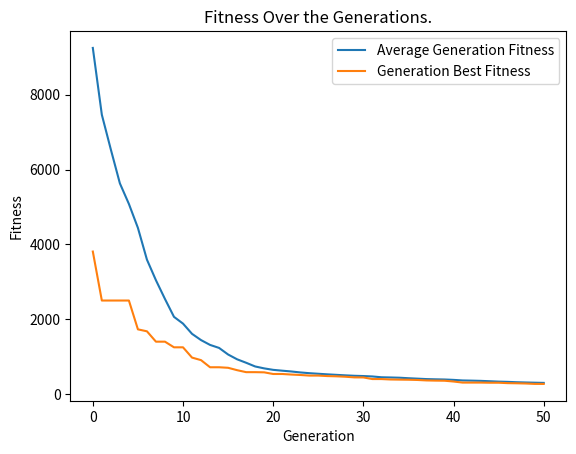

Generate this figure with matplotlib:
import random
import copy
import matplotlib.pyplot as plt
import math

#P decides the size of population
P = 50
#N decides the length of the gene
N = 20
#MIN decides the minimum value a part of the gene can be
MIN = -2.048
#MAX decides the max value a part of the gene can be
MAX = 2.048
#MUTRATE is the probability a mutation will occur within part of a gene during the mutation stage
MUTRATE = 1 / N
#MAXGEN decides the number of generations to be ran
MAXGEN = 50
#MUTSTEP decides the amount of change to occur should a mutation occur (e.g. + or - the MUTSTEP from the gene value)
MUTSTEP = 0.1

#Initialises the arrays
population = []
offspring = []
genAvgFitness = []
genBestFitness = []

#Class to create the individuals of the population and initialise them with an empty gene and 0 fitness
class individual:
    def __init__(self):
        self.gene = [0]*N
        self.fitness = 0

#Test function to use function 1 from the assignment
def test_function(ind):
    fitness = 0
    for i in range(N-1):
        x = ind.gene[i]
        x1 = ind.gene[i+1]
        fitness = fitness + (100*(math.pow((x1-math.pow(x, 2)), 2)))+math.pow((1-x),2)
    return fitness

#Function which simply prints the fitness of the population
def print_pop_fitness(population):
    fitness = 0
    for i in range(0, P):
        fitness += population[i].fitness
    print(fitness)

#Function which fills the population with actual values for their gene and fitness
def fill_population(population):
    for x in range(0, P):
        tempgene = []
        for y in range (0, N):
            tempgene.append(random.uniform(MIN, MAX))
        newind = individual()
        newind.gene = tempgene.copy()
        newind.fitness = test_function(newind)
        population.append(newind)
    return population

#Function in which offspring are selected based on their fitness, simply selects two random parents and chooses the parent with the higher fitness
#for the offspring
def selection(population):
    offspring = []
    for i in range(0, P):
        parent1 = random.randint(0, P-1)
        off1 = copy.deepcopy(population[parent1])
        parent2 = random.randint(0, P-1)
        off2 = copy.deepcopy(population[parent2])
        if off1.fitness < off2.fitness:
            offspring.append(off1)
        else:
            offspring.append(off2)
    return offspring

#Function in which crossover occurs, selects crosspoint randomly each time in range of N and applies crossover
#from that point between two individuals in the offspring then returns the offspring array with the updated values
def crossover(offspring):
    toff1 = individual()
    toff2 = individual()
    temp = individual()
    for i in range(0, P, 2):
        toff1 = copy.deepcopy(offspring[i])
        toff2 = copy.deepcopy(offspring[i+1])
        temp = copy.deepcopy(offspring[i])
        crosspoint = random.randint(1, N)
        for j in range(crosspoint, N):
            toff1.gene[j] = toff2.gene[j]
            toff2.gene[j] = temp.gene[j]
        offspring[i] = copy.deepcopy(toff1)
        offspring[i+1] = copy.deepcopy(toff2)
    return offspring

#Function in which mutation occurs depending on whether or not the randomly generated mutprob is lower than the MUTRATE,
#if the mutation would take the gene value over the MAX or MIN it simply keeps the gene at the MAX or MIN value
def mutation(offspring):
    newOff = []
    for i in range(0, P):
        newind = individual()
        newind.gene = []
        for j in range(0, N):
            gene = offspring[i].gene[j]
            mutprob = random.random()
            if(mutprob < MUTRATE):
                alter = random.uniform(-MUTSTEP, MUTSTEP)
                gene = gene + alter
                if gene > MAX:
                    gene = MAX
                if gene < MIN:
                    gene = MIN
            newind.gene.append(gene)
        newOff.append(newind)
    return newOff

#Function which updates the fitness of the new population after selection, crossover and mutation has been applied
def evaluate(population):
    for i in range(0, P):
        population[i].fitness = test_function(population[i])
    return population

#Function to store the current populations fitness and update the best fitness where appropriate, will be used to plot the graph
def store_current_fitness(population, genAvgFitness, genBestFitness):
    currentFitness = 0
    if not genBestFitness:
        bestFitness = 1000000000000000000
    else:
        bestFitness = genBestFitness[-1]
        
    for i in range(0, P):
        currentFitness += population[i].fitness
        if(population[i].fitness < bestFitness):
            bestFitness = population[i].fitness
    currentFitness = currentFitness / P
    genAvgFitness.append(currentFitness)
    genBestFitness.append(bestFitness)
    


#Here the population is filled with its beginning values and the fitness is stored
population = fill_population(population)
store_current_fitness(population, genAvgFitness, genBestFitness)
print_pop_fitness(population)

#Loop which runs the GA MAXGEN amount of times
for i in range(MAXGEN):
    offspring = selection(population) #Selects offspring
    offspring = crossover(offspring) #Performs crossover on the offspring
    offspring = mutation(offspring) #Mutates offspring and stores mutated values into population
    population = copy.deepcopy(offspring) #Copies offspring into population
    population = evaluate(population) #Stores fitness of new population
    store_current_fitness(population, genAvgFitness, genBestFitness) #Stores current gen fitness in an array
    print_pop_fitness(population) #Just prints current pop fitness
print("Final Population Fitness:")
print_pop_fitness(population)

#Plots the graph using the stored average and best fitnesses
plt.plot(genAvgFitness, label="Average Generation Fitness")
plt.plot(genBestFitness, label="Generation Best Fitness")
plt.xlabel("Generation")
plt.ylabel("Fitness")
plt.title("Fitness Over the Generations.")
plt.legend()
plt.show()



